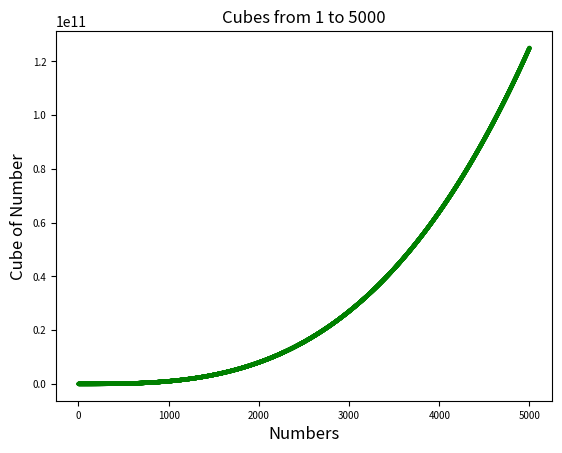

The matplotlib source for this figure: (Note: this script raises an exception after producing the figure.)
""" Write the first 5000 numbers cubed"""
import matplotlib.pyplot as plotting

x_axis = list(range(1,5001))
y_axis = [x**3 for x in x_axis]

plotting.scatter(x_axis,y_axis,s = 10,c='green',edgecolors='none')

plotting.title('Cubes from 1 to 5000',fontsize=12)
plotting.xlabel('Numbers',fontsize=12)
plotting.ylabel('Cube of Number',fontsize=12)
plotting.tick_params(axis='both',which='major',labelsize=7)

plotting.savefig('Generated/cubes.png',bbox_inches='tight')